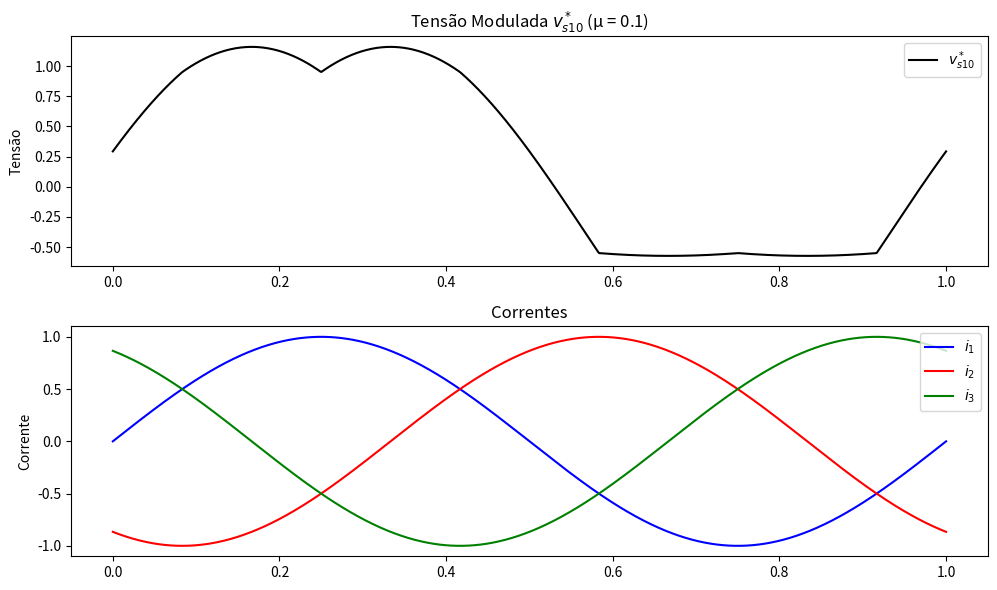
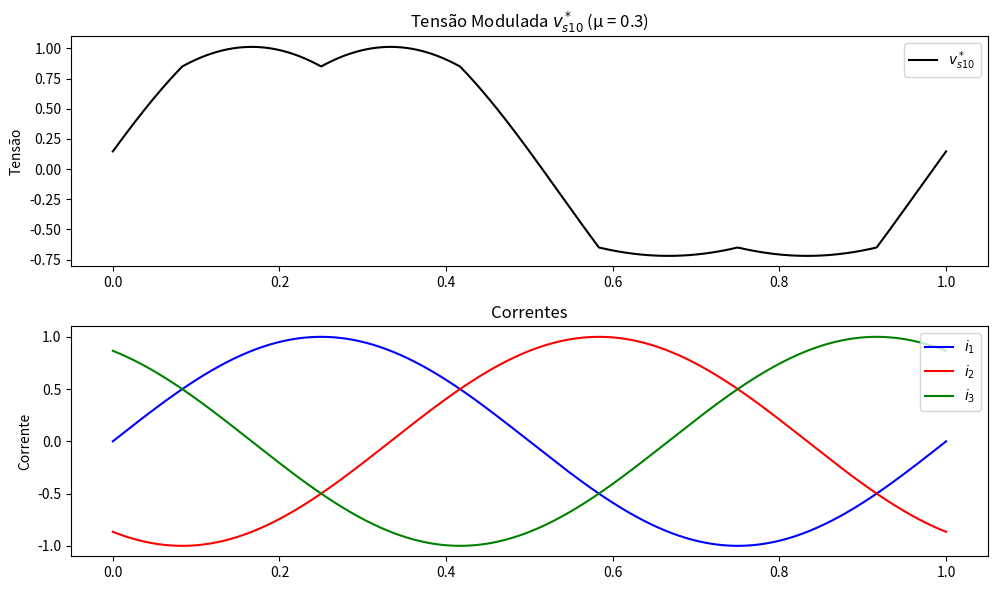
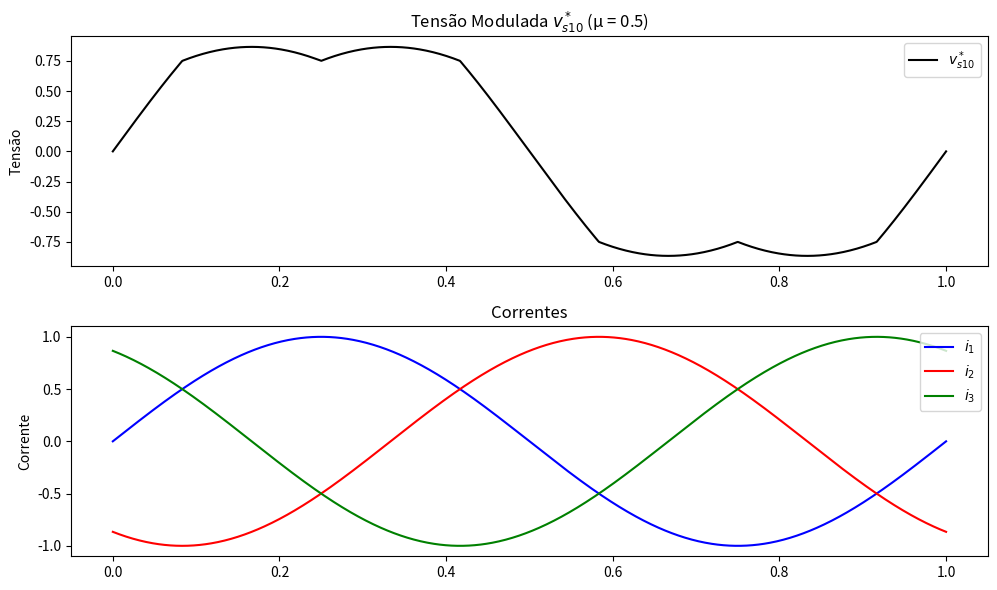
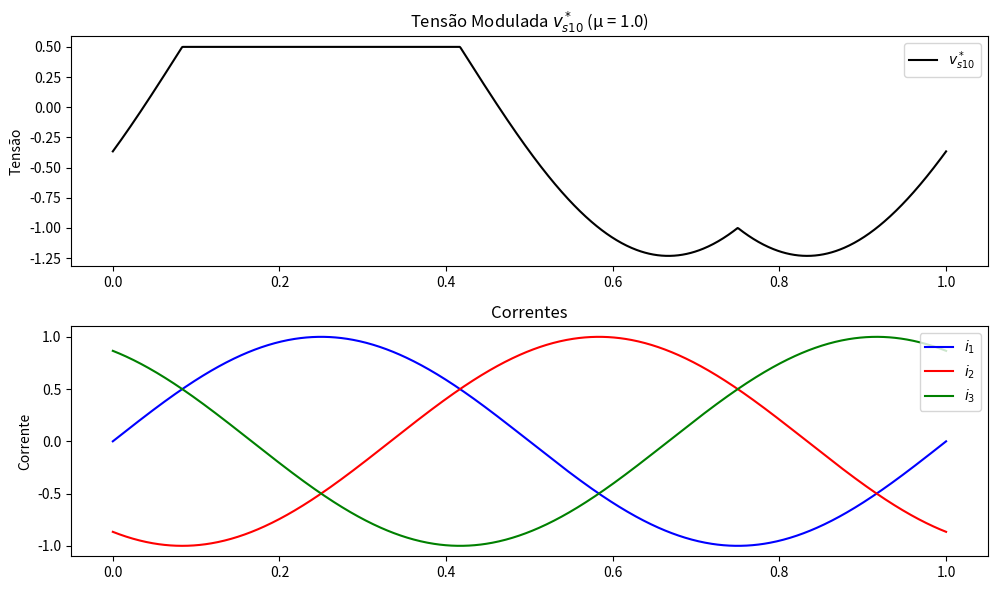
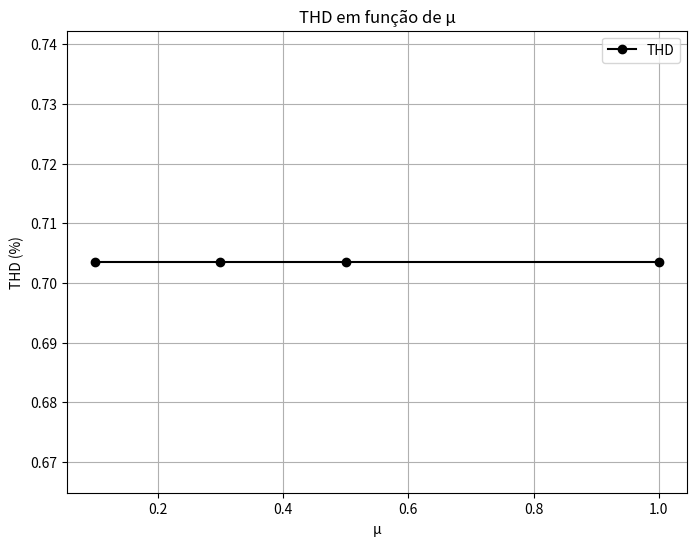

Write the Python code that produced these figures, in order.
import numpy as np
import matplotlib.pyplot as plt


# NAO ESTA COMPLETO !!!!!!!!!!!!!!!!!
class ModulacaoEscalar:
    def __init__(self, e_star, mu_values, num_cycles=1):
        self.e_star = e_star
        self.mu_values = mu_values
        self.num_cycles = num_cycles
        self.t = None
        self.vs10_star = None
        self.vs20_star = None
        self.vs30_star = None
        self.i1 = None
        self.i2 = None
        self.i3 = None
        self.thd_values = []
        self.f_onda_p = 50
        self.f_onda_m = 5
        self.pi23 = 2 * np.pi / 3
        self.rq23 = np.sqrt(2 / 3)
        self.rq3 = np.sqrt(3)
        self.magnitudes = np.array([20, 10, 8, 5, 3])

        
    def t_entrada(self):
        self.vs1_star = np.sin(2 * np.pi * self.t)
        self.vs2_star = np.sin(2 * np.pi * self.t - 2 * np.pi / 3)
        self.vs3_star = np.sin(2 * np.pi * self.t + 2 * np.pi / 3)

    def calculate_vN0max_vN0mim(self):
        self.vN0max_star = self.e_star / 2 - np.maximum.reduce([self.vs1_star, self.vs2_star, self.vs3_star])
        self.vN0mim_star = -self.e_star / 2 - np.minimum.reduce([self.vs1_star, self.vs2_star, self.vs3_star])
        
    def calculates_vN0(self, mu):
        self.vN0_star = mu * self.vN0max_star + (1 - mu) * self.vN0mim_star

    def tm(self):
        self.vs10_star = self.vs1_star + self.vN0_star
        self.vs20_star = self.vs2_star + self.vN0_star
        self.vs30_star = self.vs3_star + self.vN0_star

    def c(self):
         self.i1 = np.sin(2 * np.pi * self.t)
         self.i2 = np.sin(2 * np.pi * self.t - 2 * np.pi / 3)
         self.i3 = np.sin(2 * np.pi * self.t + 2 * np.pi / 3)

    def calculate_thd(self):# Placeholder para cálculo real do THD. Aqui estou assumindo um valor fictício para exemplo.
        fundamental = self.magnitudes[0]
        
        # Soma das harmônicas a partir do índice 1 até o final
        harmonics_sum = np.sqrt(np.sum(self.magnitudes[1:]**2))
        
        # Cálculo do THD
        thd = harmonics_sum / fundamental
        return thd

    def simulate_mod(self, mu):
        self.t = np.linspace(0, self.num_cycles, 1000)  # Vetor de tempo
        self.t_entrada()  # Calcular tensões de entrada
        self.calculate_vN0max_vN0mim()  # Calcular vN0max* e vN0mim*
        self.calculates_vN0(mu)  # Calcular vN0*
        self.tm()  # Calcular tensões moduladas
        self.c()  # Calcular correntes
        
    def plot_mod(self, mu):
        plt.figure(figsize=(10, 6))
        
        plt.subplot(2, 1, 1)
        plt.plot(self.t, self.vs10_star, label=r'$v_{s10}^*$', color='black')
        plt.title(f'Tensão Modulada $v_{{s10}}^*$ (µ = {mu})')
        plt.ylabel('Tensão')
        plt.legend()
        
        plt.subplot(2, 1, 2)
        plt.plot(self.t, self.i1, label=r'$i_1$', color='blue')
        plt.plot(self.t, self.i2, label=r'$i_2$', color='red')
        plt.plot(self.t, self.i3, label=r'$i_3$', color='green')
        plt.title('Correntes')
        plt.ylabel('Corrente')
        plt.legend()
        
        plt.tight_layout()
        plt.show()

    def plot_thd_vs_mu(self):
        plt.figure(figsize=(8, 6))
        plt.plot(self.mu_values, self.thd_values, label='THD', color='black', marker='o')
        plt.title('THD em função de µ')
        plt.xlabel('µ')
        plt.ylabel('THD (%)')
        plt.legend()
        plt.grid(True)
        plt.show()

    def run(self):
        for mu in self.mu_values:
            self.simulate_mod(mu)
            thd = self.calculate_thd()
            self.thd_values.append(thd)
            self.plot_mod(mu)
        
        self.plot_thd_vs_mu()

def exemplo_modulacao_escalar():
    e_star = 1.0  # Tensão DC do inversor
    mu_values = [0.1, 0.3, 0.5, 1.0]  # Valores de µ
    simulation = ModulacaoEscalar(e_star, mu_values)
    simulation.run()




exemplo_modulacao_escalar()

